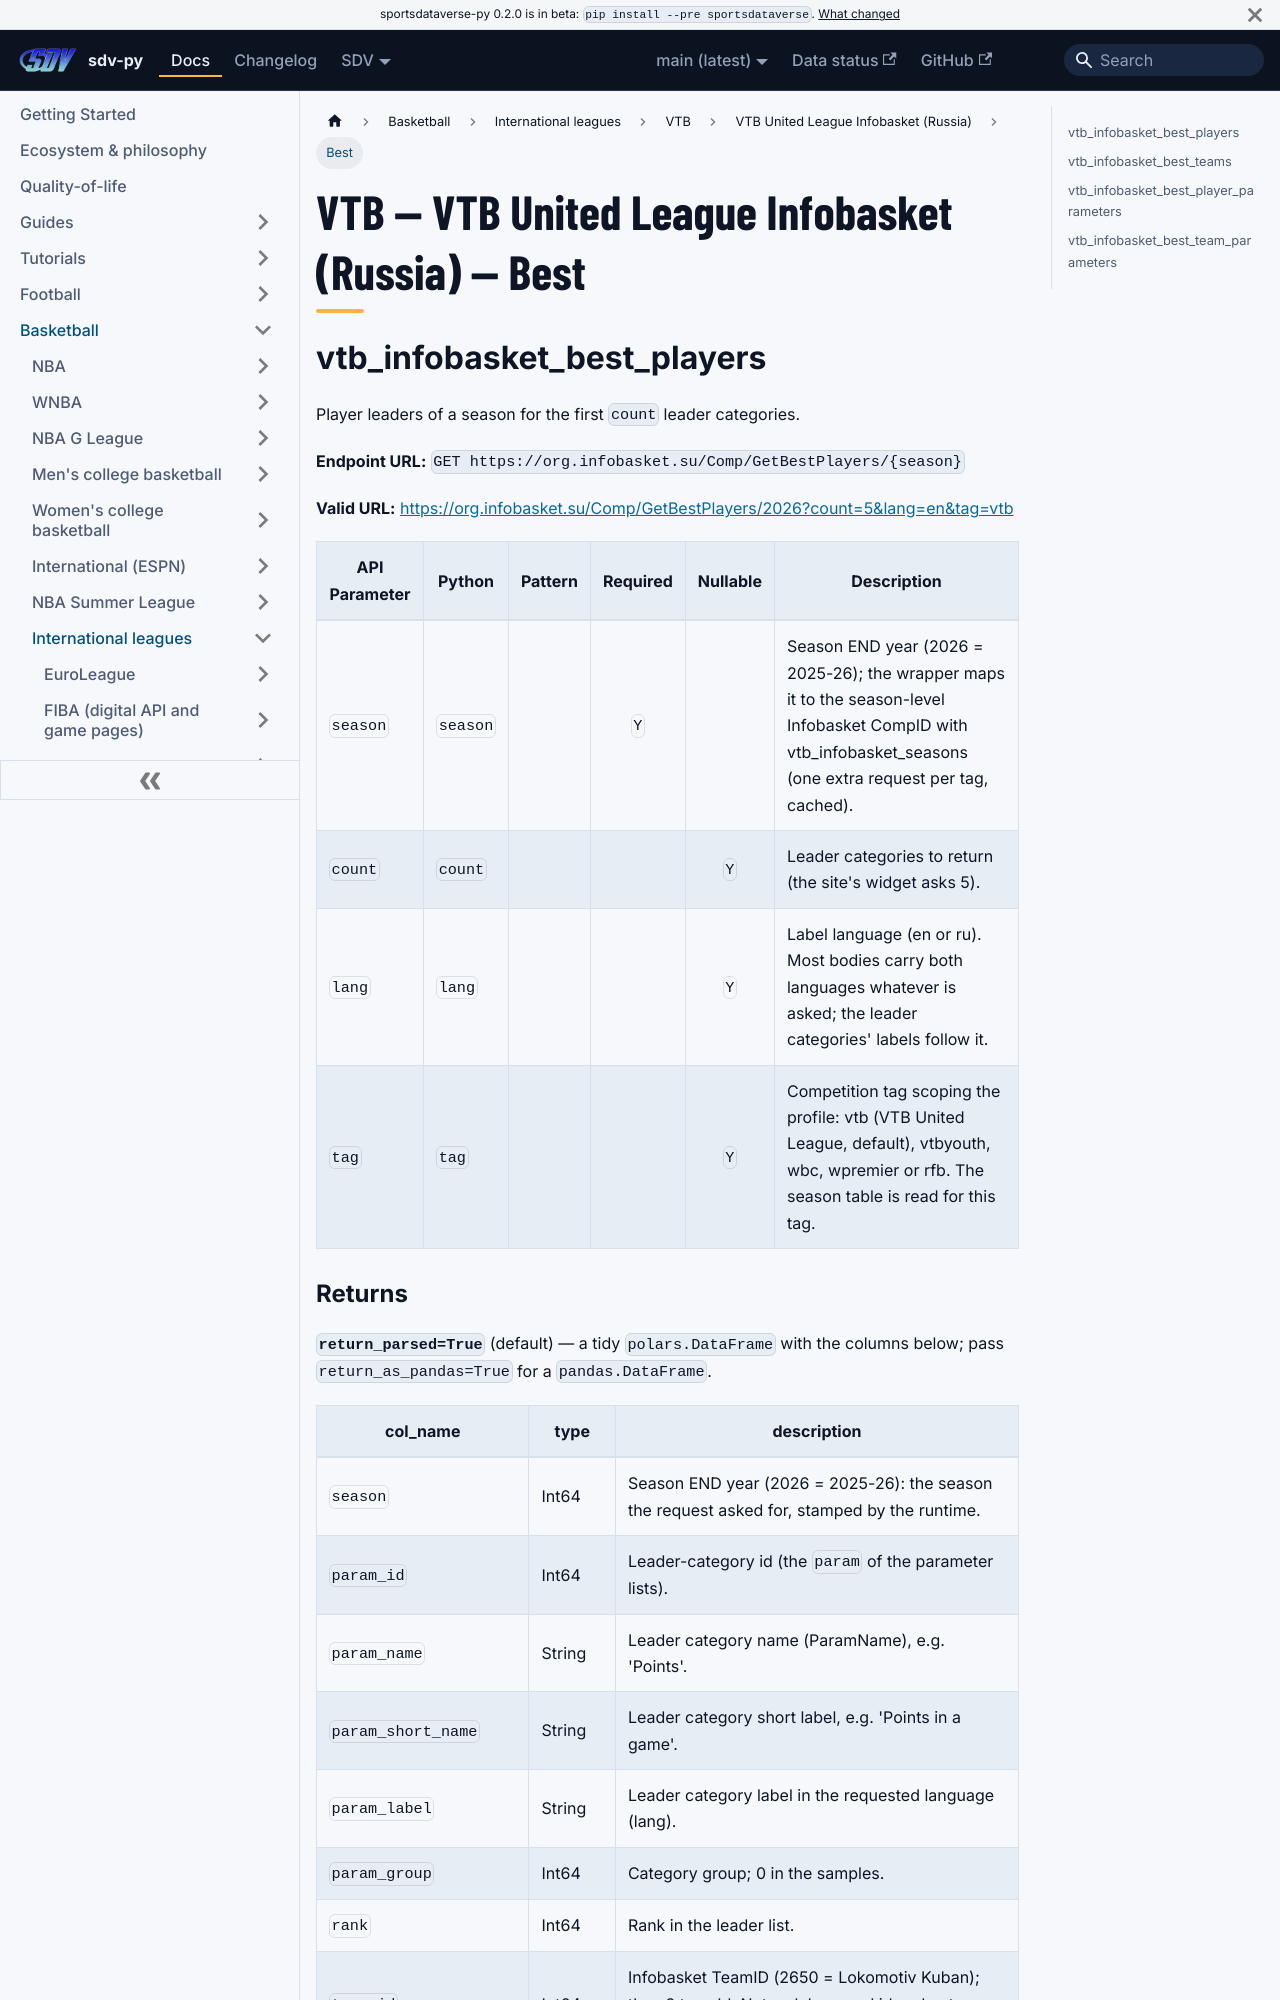

repository: sportsdataverse/sportsdataverse-py · page: docs/vtb/reference/vtb_infobasket/best/index.html · generator: docusaurus

---
title: "VTB — VTB United League Infobasket (Russia) — Best"
sidebar_label: "Best"
sidebar_position: 1
description: "VTB — VTB United League Infobasket (Russia) — Best — function reference in sdv-py, the SportsDataverse Python package."
toc_max_heading_level: 2
---
# VTB — VTB United League Infobasket (Russia) — Best

## vtb_infobasket_best_players

Player leaders of a season for the first `count` leader categories.

**Endpoint URL:** `GET https://org.infobasket.su/Comp/GetBestPlayers/{season}`

**Valid URL:** [https://org.infobasket.su/Comp/GetBestPlayers/2026?count=5&lang=en&tag=vtb](https://org.infobasket.su/Comp/GetBestPlayers/2026?count=5&lang=en&tag=vtb)

| API Parameter | Python | Pattern | Required | Nullable | Description |
|---|---|:---:|:---:|:---:|---|
| `season` | `season` |  | `Y` |  | Season END year (2026 = 2025-26); the wrapper maps it to the season-level Infobasket CompID with vtb_infobasket_seasons (one extra request per tag, cached). |
| `count` | `count` |  |  | `Y` | Leader categories to return (the site's widget asks 5). |
| `lang` | `lang` |  |  | `Y` | Label language (en or ru). Most bodies carry both languages whatever is asked; the leader categories' labels follow it. |
| `tag` | `tag` |  |  | `Y` | Competition tag scoping the profile: vtb (VTB United League, default), vtbyouth, wbc, wpremier or rfb. The season table is read for this tag. |
